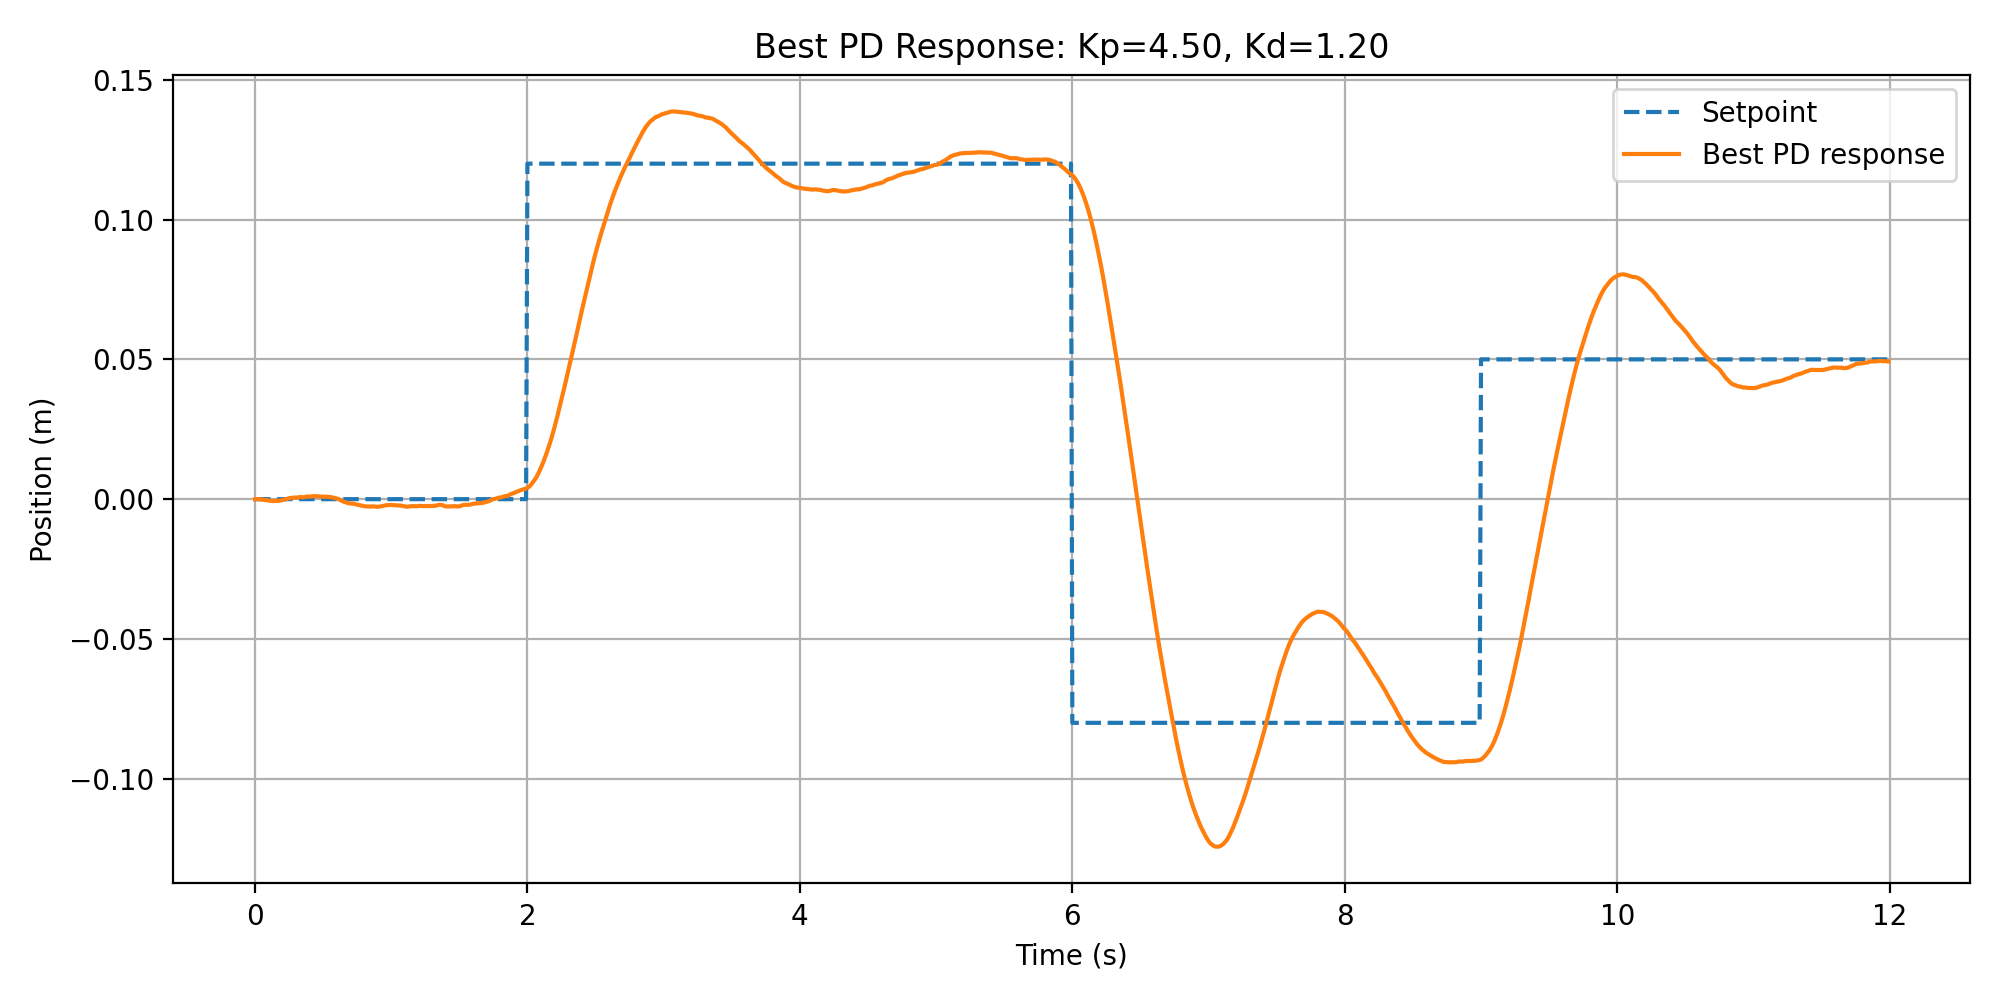

The data file committed next to this chart (first rows):
time_s, setpoint_m, position_m, measured_position_m, velocity_m_s, error_m, beam_angle_deg, disturbance_m_s2
0.0, 0.0, -3.790088641927587e-05, 0.0006094, -0.00379, 3.790088641927587e-05, -4.347, 0.0
0.01, 0.0, 2.8154072570327936e-05, -0.002118, 0.006605, -2.8154072570327936e-05, 12, 0.0
0.02, 0.0, -9.746813848947935e-06, 0.001529, -0.00379, 9.746813848947935e-06, -12, 0.0
0.03, 0.0, -7.23877741820878e-05, 0.001871, -0.006264, 7.23877741820878e-05, -2.836, 0.0
0.04, 0.0, -3.107288910634799e-05, -0.003974, 0.004131, 3.107288910634799e-05, 12, 0.0
0.05, 0.0, -6.389547610180434e-05, -0.002635, -0.003282, 6.389547610180434e-05, -8.527, 0.0
0.06, 0.0, -0.0002007, 0.0001918, -0.01368, 0.0002007, -12, 0.0
0.07, 0.0, -0.0002743, -0.0008332, -0.007358, 0.0002743, 7.262, 0.0
0.08, 0.0, -0.0003786, -0.0003079, -0.01044, 0.0003786, -3.532, 0.0
0.09, 0.0, -0.0003791, -0.002085, -4.2701815954841044e-05, 0.0003791, 12, 0.0
0.1, 0.0, -0.0004834, 0.00138, -0.01044, 0.0004834, -12, 0.0
0.11, 0.0, -0.0005718, 0.001072, -0.008834, 0.0005718, 1.838, 0.0
0.12, 0.0, -0.0005689, -0.0004397, 0.0002846, 0.0005689, 10.51, 0.0
0.13, 0.0, -0.00067, 0.001686, -0.01011, 0.00067, -12, 0.0
0.14, 0.0, -0.0006869, 0.000265, -0.001688, 0.0006869, 9.699, 0.0
0.15, 0.0, -0.0005998, -0.002406, 0.008708, 0.0005998, 12, 0.0
0.16, 0.0, -0.0006167, 0.0001377, -0.001688, 0.0006167, -12, 0.0
0.17, 0.0, -0.0005296, -0.002534, 0.008708, 0.0005296, 12, 0.0
0.18, 0.0, -0.0005465, 0.001227, -0.001688, 0.0005465, -12, 0.0
0.19, 0.0, -0.0004594, -0.0006464, 0.008708, 0.0004594, 12, 0.0
0.2, 0.0, -0.0003595, -0.0008292, 0.009991, 0.0003595, 1.471, 0.0
0.21, 0.0, -0.0002023, -0.001721, 0.01572, 0.0002023, 6.578, 0.0
0.22, 0.0, -0.0001491, 0.002243, 0.005324, 0.0001491, -12, 0.0
0.23, 0.0, 8.099197560073408e-06, -0.0004582, 0.01572, -8.099197560073408e-06, 12, 0.0
0.24, 0.0, 0.0001906, -0.0008486, 0.01825, -0.0001906, 2.903, 0.0
0.25, 0.0, 0.0003542, -0.0005137, 0.01636, -0.0003542, -2.17, 0.0
0.26, 0.0, 0.0004138, 0.001419, 0.005963, -0.0004138, -12, 0.0
0.27, 0.0, 0.0004873, 0.001145, 0.007349, -0.0004873, 1.589, 0.0
0.28, 0.0, 0.0005478, 0.001313, 0.006046, -0.0005478, -1.494, 0.0
0.29, 0.0, 0.0005993, 0.001409, 0.005149, -0.0005993, -1.028, 0.0
0.3, 0.0, 0.0005468, 0.004883, -0.005247, -0.0005468, -12, 0.0
0.31, 0.0, 0.0005983, -0.000266, 0.005149, -0.0005983, 12, 0.0
0.32, 0.0, 0.0006603, -0.0004262, 0.006206, -0.0006603, 1.211, 0.0
0.33, 0.0, 0.000757, -0.0009672, 0.009667, -0.000757, 3.969, 0.0
0.34, 0.0, 0.0007497, 0.001989, -0.000729, -0.0007497, -12, 0.0
0.35, 0.0, 0.0006747, 0.003008, -0.007497, -0.0006747, -7.78, 0.0
0.36, 0.0, 0.0007037, 0.0004469, 0.002899, -0.0007037, 12, 0.0
0.37, 0.0, 0.0008199, -0.0009766, 0.01161, -0.0008199, 10.04, 0.0
0.38, 0.0, 0.000929, -0.0008291, 0.01092, -0.000929, -0.8003, 0.0
0.39, 0.0, 0.0009342, 0.00223, 0.0005201, -0.0009342, -12, 0.0
0.4, 0.0, 0.0009226, 0.002421, -0.001167, -0.0009226, -1.934, 0.0
0.41, 0.0, 0.0009311, 0.002009, 0.0008513, -0.0009311, 2.314, 0.0
0.42, 0.0, 0.001044, -0.0003999, 0.01125, -0.001044, 12, 0.0
0.43, 0.0, 0.001052, 0.001508, 0.0008513, -0.001052, -12, 0.0
0.44, 0.0, 0.001071, 0.001285, 0.001897, -0.001071, 1.198, 0.0
0.45, 0.0, 0.001073, 0.001508, 0.0002198, -0.001073, -1.922, 0.0
0.46, 0.0, 0.000991, 0.002816, -0.008219, -0.000991, -9.717, 0.0
0.47, 0.0, 0.0009879, 0.001438, -0.0003091, -0.0009879, 9.103, 0.0
0.48, 0.0, 0.0009253, 0.002346, -0.006268, -0.0009253, -6.845, 0.0
0.49, 0.0, 0.000937, 0.00106, 0.001178, -0.000937, 8.564, 0.0
0.5, 0.0, 0.0009181, 0.001515, -0.00189, -0.0009181, -3.518, 0.0
0.51, 0.0, 0.0008544, 0.002181, -0.006368, -0.0008544, -5.137, 0.0
0.52, 0.0, 0.0008947, -0.00206, 0.004028, -0.0008947, 12, 0.0
0.53, 0.0, 0.0008311, 0.0002554, -0.006368, -0.0008311, -12, 0.0
0.54, 0.0, 0.0007895, -0.0001097, -0.004153, -0.0007895, 2.538, 0.0
0.55, 0.0, 0.0007718, -0.0004882, -0.001773, -0.0007718, 2.729, 0.0
0.56, 0.0, 0.000711, 0.0002215, -0.006076, -0.000711, -4.937, 0.0
0.57, 0.0, 0.0005463, 0.003701, -0.01647, -0.0005463, -12, 0.0
0.58, 0.0, 0.0004856, -0.001185, -0.006076, -0.0004856, 12, 0.0
0.59, 0.0, 0.0003208, 0.002422, -0.01647, -0.0003208, -12, 0.0
... 1,140 more rows
